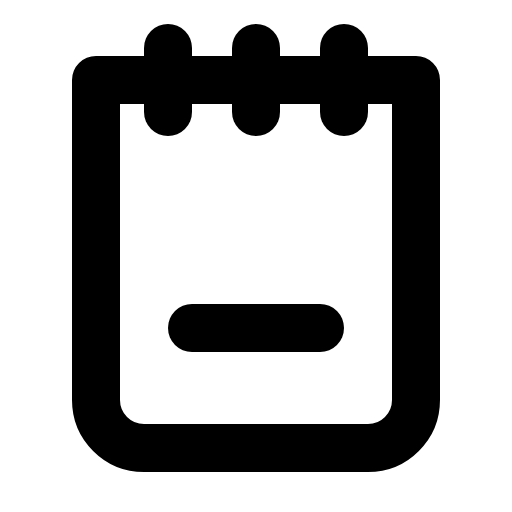
t = 0.00 s
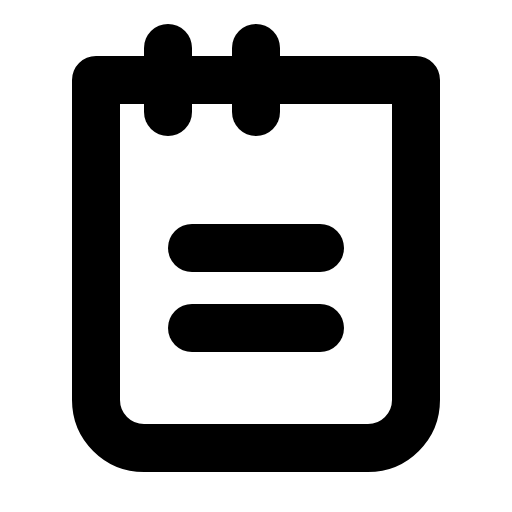
t = 1.50 s
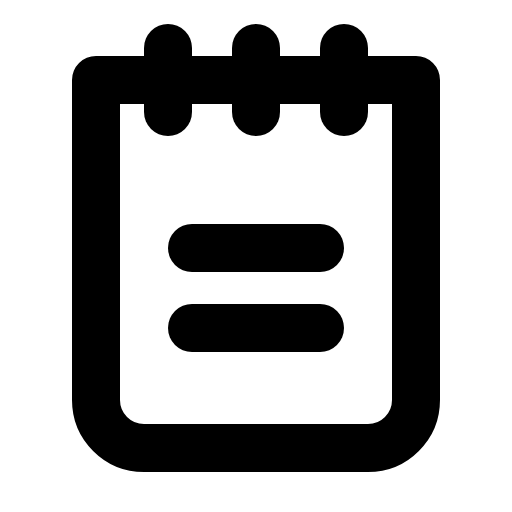
t = 1.88 s
t = 2.25 s: frame unchanged from t = 1.88 s, image omitted
t = 3.00 s: frame unchanged from t = 1.88 s, image omitted
t = 3.75 s: frame unchanged from t = 1.88 s, image omitted

The animated SVG that drew these frames (rendered in a browser with its animation timeline set to each time). Animation: 1 CSS @keyframes rule; one cycle of 4.50 s, repeats indefinitely.

<svg xmlns="http://www.w3.org/2000/svg" viewBox="0 0 256 256">
  <style>
    .draw-line {
      stroke-dasharray: 2000;
      stroke-dashoffset: 0;
    }
    svg:hover .draw-line {
      animation: phosphor-draw-in 3s ease-in-out infinite alternate;
    }
    @keyframes phosphor-draw-in {
      0%   { stroke-dashoffset: 2000; }
      50%  { stroke-dashoffset: 0; }
      100% { stroke-dashoffset: 0; }
    }
  </style><rect width="256" height="256" fill="none"/><line x1="96" y1="124" x2="160" y2="124" fill="none" stroke="currentColor" stroke-linecap="round" stroke-linejoin="round" stroke-width="24" class="draw-line" pathLength="1" style="animation-delay: 0s"/><line x1="96" y1="164" x2="160" y2="164" fill="none" stroke="currentColor" stroke-linecap="round" stroke-linejoin="round" stroke-width="24" class="draw-line" pathLength="1" style="animation-delay: 0.3s"/><path d="M48,40H208a0,0,0,0,1,0,0V200a24,24,0,0,1-24,24H72a24,24,0,0,1-24-24V40A0,0,0,0,1,48,40Z" fill="none" stroke="currentColor" stroke-linecap="round" stroke-linejoin="round" stroke-width="24" class="draw-line" pathLength="1" style="animation-delay: 0.6s"/><line x1="84" y1="24" x2="84" y2="56" fill="none" stroke="currentColor" stroke-linecap="round" stroke-linejoin="round" stroke-width="24" class="draw-line" pathLength="1" style="animation-delay: 0.9s"/><line x1="128" y1="24" x2="128" y2="56" fill="none" stroke="currentColor" stroke-linecap="round" stroke-linejoin="round" stroke-width="24" class="draw-line" pathLength="1" style="animation-delay: 1.2s"/><line x1="172" y1="24" x2="172" y2="56" fill="none" stroke="currentColor" stroke-linecap="round" stroke-linejoin="round" stroke-width="24" class="draw-line" pathLength="1" style="animation-delay: 1.5s"/></svg>
